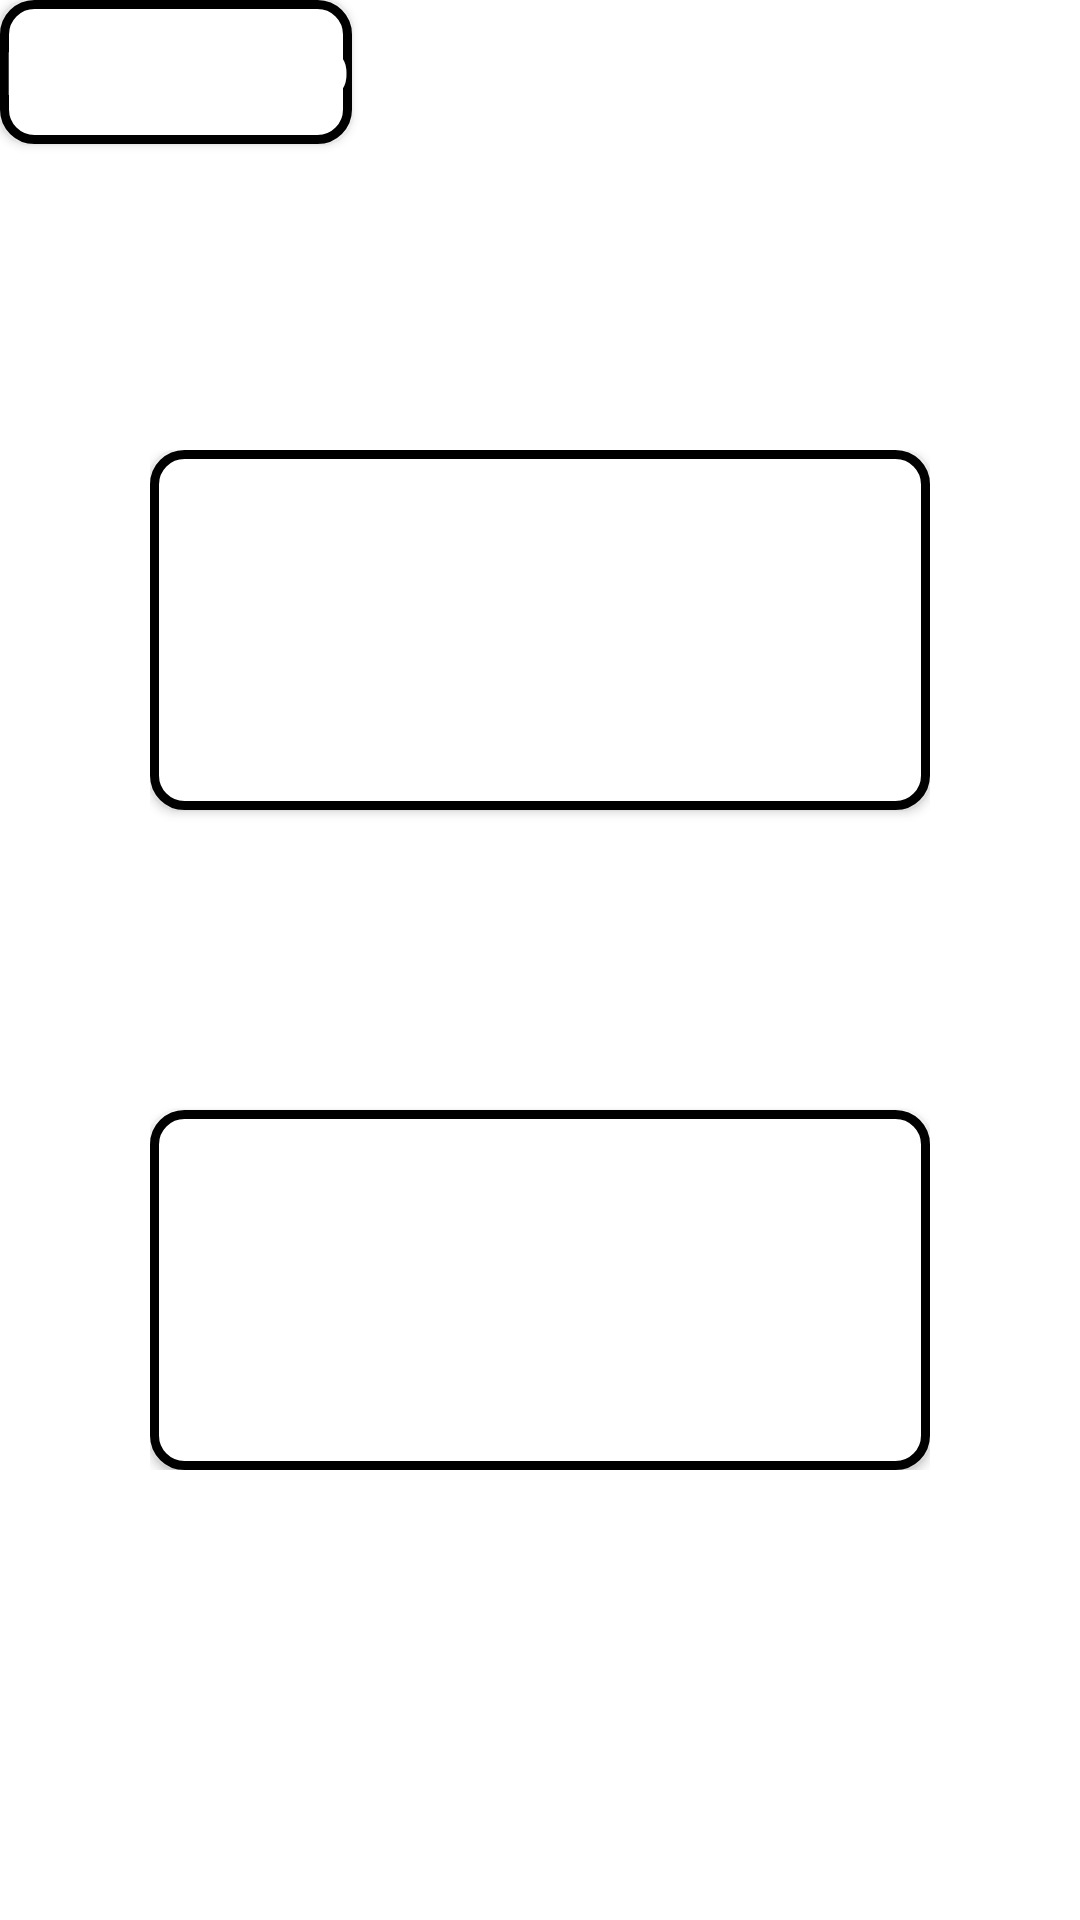

Reconstruct the res/layout file that produces this screen, plus the resources it refers to.
<!-- AndroidManifest.xml: application theme Theme.LTS_RFID -->
<!-- res/layout/activity_inventario.xml -->
<?xml version="1.0" encoding="utf-8"?>
<androidx.constraintlayout.widget.ConstraintLayout xmlns:android="http://schemas.android.com/apk/res/android"
    xmlns:tools="http://schemas.android.com/tools"
    android:layout_width="match_parent"
    android:layout_height="match_parent"
    xmlns:app="http://schemas.android.com/apk/res-auto">

    <Space
        android:layout_width="match_parent"
        android:layout_height="10dp"
        tools:ignore="MissingConstraints" />

    <Button
        android:id="@+id/btInventario"
        android:layout_width="wrap_content"
        android:layout_height="wrap_content"
        android:text="Inventario"
        android:textSize="20dp"
        android:textColor="@color/white"
        android:background="@drawable/bordes_redondeados"
        tools:ignore="MissingConstraints" />

    <LinearLayout
        android:layout_width="wrap_content"
        android:layout_height="wrap_content"
        android:orientation="vertical"
        app:layout_constraintBottom_toBottomOf="parent"
        app:layout_constraintEnd_toEndOf="parent"
        app:layout_constraintHorizontal_bias="0.5"
        app:layout_constraintStart_toStartOf="parent"
        app:layout_constraintTop_toTopOf="parent">

        <Button
            android:id="@+id/btCrearInventario"
            android:layout_width="260dp"
            android:layout_height="120dp"
            android:text="Crear inventario"
            android:layout_gravity="center"
            android:textSize="25dp"
            android:textColor="@color/white"
            android:background="@drawable/bordes_redondeados"/>

        <Space
            android:layout_width="wrap_content"
            android:layout_height="100dp"/>

        <Button
            android:id="@+id/btComprobarInven"
            android:layout_width="260dp"
            android:layout_height="120dp"
            android:text="Comprobar inventario"
            android:layout_gravity="center"
            android:textSize="25dp"
            android:textColor="@color/white"
            android:background="@drawable/bordes_redondeados"/>
    </LinearLayout>

</androidx.constraintlayout.widget.ConstraintLayout>
<!-- resources referenced by this layout -->
<resources>
  <color name="white">#FFFFFFFF</color>
  <!-- drawable bordes_redondeados (drawable) -->
  <?xml version="1.0" encoding="utf-8"?>
  <shape xmlns:android="http://schemas.android.com/apk/res/android" android:shape="rectangle">
      <solid android:color="@color/white"/>
  
      <stroke android:width="3dp"
          android:color="@color/black"/>
  
      <padding android:left="1dp"
          android:top="1dp"
          android:right="1dp"
          android:bottom="1dp" />
  
      <corners android:radius="30px"/>
  </shape>
  <style name="Theme.LTS_RFID" parent="Theme.MaterialComponents.DayNight.DarkActionBar">
          
          <item name="colorPrimary">@color/app_color</item>
          <item name="colorPrimaryVariant">@color/app_color</item>
          <item name="colorOnPrimary">@color/white</item>
          
          <item name="colorSecondary">@color/teal_200</item>
          <item name="colorSecondaryVariant">@color/teal_700</item>
          <item name="colorOnSecondary">@color/black</item>
          
          <item name="android:statusBarColor">?attr/colorPrimaryVariant</item>
          
      </style>
  <color name="black">#FF000000</color>
  <color name="app_color">#688BA9</color>
  <color name="teal_200">#95C4ED</color>
  <color name="teal_700">#688BA9</color>
</resources>
